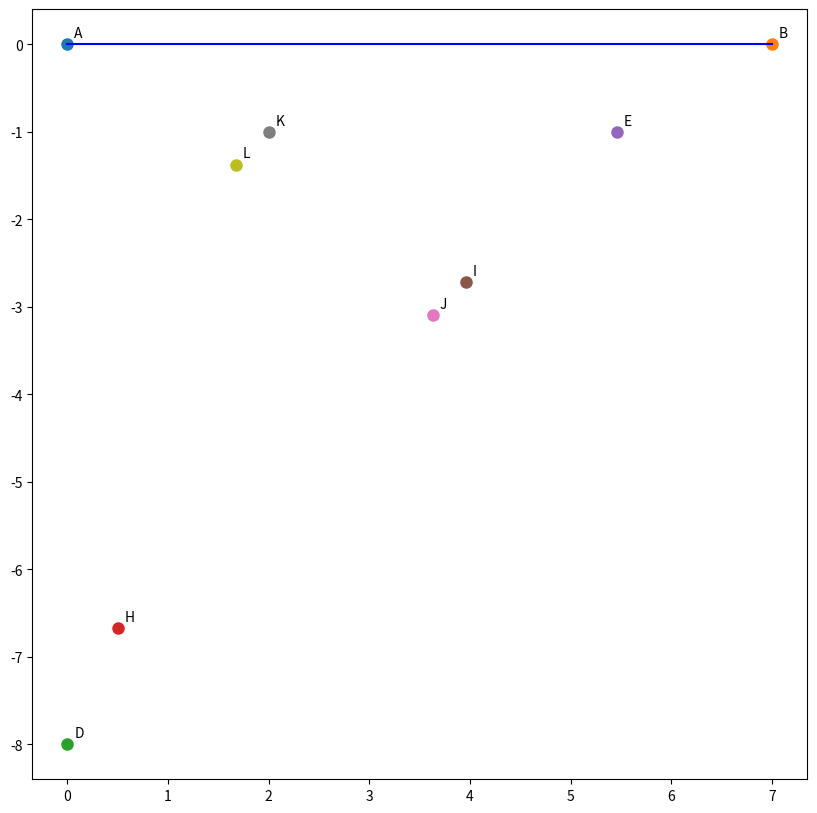

The script that saved this image: (Note: this script raises an exception after producing the figure.)
import sympy as sp
import matplotlib.pyplot as plt
import numpy as np

# 1) Define known points as Sympy Points
A = sp.Point(0, 0)
B = sp.Point(7, 0)
D = sp.Point(0, -8)
C = sp.Point(2, -1)

# 2) Solve for h = (x_h, y_h)
x_h = 0.5
y_h = sp.Symbol('y_h', real=True)

# Equation of line D->B => 8x - 7y - 56 = 0
# Distance from (x_h,y_h) to that line = 0.5
expr_h = abs(8*x_h - 7*y_h - 56)/sp.sqrt(8**2 + (-7)**2) - 0.5

sol_y_h = sp.solve(sp.Eq(expr_h, 0), y_h)
y_candidates_h = []
for candidate in sol_y_h:
    y_candidates_h.append((candidate, candidate.evalf()))

y_h_chosen = [c for c in y_candidates_h if c[1] > -8 and c[1] < -6][0][1]
H = sp.Point(x_h, y_h_chosen)

# 3) Solve for e
x_e = sp.Symbol('x_e', real=True)
y_e = -1

expr_e = 8*x_e - 7*y_e - 56 + 0.5*sp.sqrt(113)
sol_x_e = sp.solve(sp.Eq(expr_e, 0), x_e)
E = sp.Point(sol_x_e[0], y_e)

# 4) Calculate G (projection of C onto EH)
CE = C - E
EH = H - E
t = CE.dot(EH)/EH.dot(EH)
G = E + t*EH

# 5) Calculate I and J around G
EH_vector = H - E
EH_length = sp.sqrt((H.x - E.x)**2 + (H.y - E.y)**2).evalf()
EH_unit_vector = sp.Point((H.x - E.x)/EH_length, (H.y - E.y)/EH_length)

# Place I and J 0.25 units on either side of G
I = G - EH_unit_vector * 0.0
J = G + EH_unit_vector * 0.5

# 6) Calculate K and L parallel to EH
K = C + EH_unit_vector * 0.0
L = C + EH_unit_vector * 0.5

def plot_points_and_lines():
    plt.figure(figsize=(10, 10))
    
    # Plot points
    points = {
        'A': A,
        'B': B,
        'D': D,
        # 'C': C,
        'H': H,
        'E': E,
        # 'G': G,
        'I': I,
        'J': J,
        'K': K,
        'L': L
    }
    
    # Plot all points
    for label, point in points.items():
        x = float(point.x.evalf())
        y = float(point.y.evalf())
        plt.plot(x, y, 'o', markersize=8, label=label)
        plt.annotate(label, (x, y), xytext=(5, 5), textcoords='offset points')

    # Plot lines
    plt.plot([float(A.x), float(B.x)], [float(A.y), float(B.y)], 'b-', label='AB')
    plt.plot([float(B.x), float(D.x)], [float(B.y), float(D.y)], 'b-', abel='BD')
    plt.plot([float(D.x), float(A.x)], [float(D.y), float(A.y)], 'b-', label='DA')
    
    # Additional lines
    plt.plot([float(E.x), float(H.x)], [float(E.y), float(H.y)], 'r-', label='EH')
    plt.plot([float(I.x), float(J.x)], [float(I.y), float(J.y)], 'g-', label='IJ')
    plt.plot([float(K.x), float(L.x)], [float(K.y), float(L.y)], 'm-', label='KL')
    plt.plot([float(C.x), float(G.x)], [float(C.y), float(G.y)], 'k--', label='CG')

    plt.axis('equal')
    plt.grid(True)
    plt.xlabel('x')
    plt.ylabel('y')
    plt.title('Triangle Construction with I, J, K, and L')
    plt.xlim(-1, 8)
    plt.ylim(-9, 1)
    plt.legend()
    plt.show()



# Plot points
for point, coords in [('A', A), ('B', B), ('D', D), ('C', C), ('H', H), ('E', E), ('G', G), ('I', I), ('J', J), ('K', K), ('L', L)]:
    x = float(coords.x.evalf())
    y = float(coords.y.evalf())
    print(f"Point {point}: ({x:.10f}, {y:.10f})")



# Call the plotting function
plot_points_and_lines()
